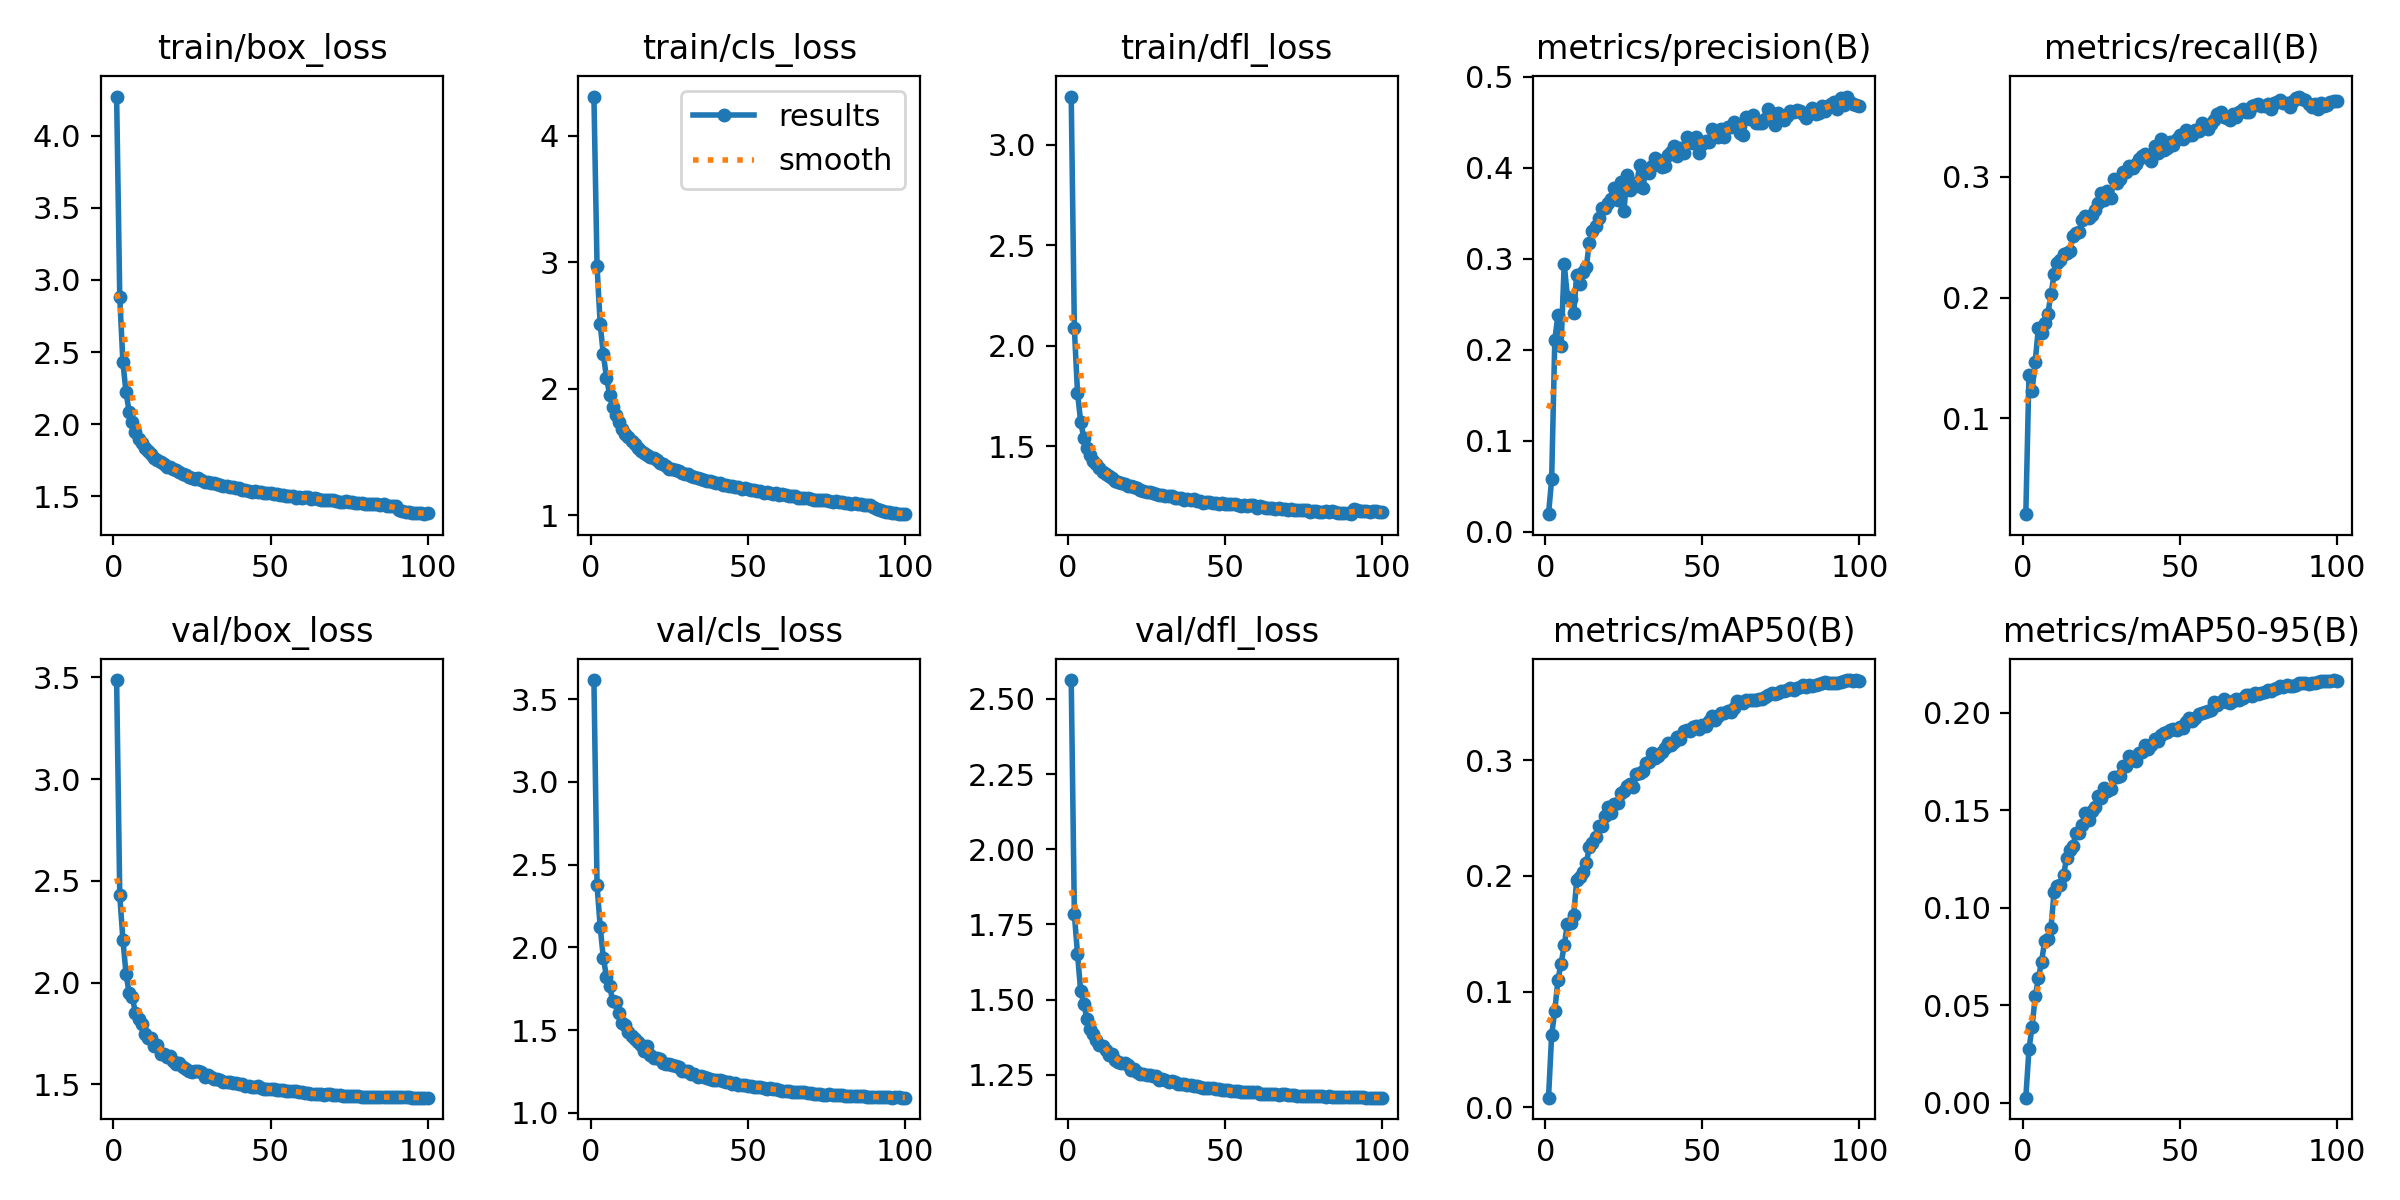

Values plotted in this chart, from the file beside it:
epoch, time, train/box_loss, train/cls_loss, train/dfl_loss, metrics/precision(B), metrics/recall(B), metrics/mAP50(B), metrics/mAP50-95(B), val/box_loss, val/cls_loss, val/dfl_loss, lr/pg0, lr/pg1, lr/pg2
1, 155.2, 4.273, 4.309, 3.24, 0.01914, 0.02085, 0.00815, 0.00252, 3.487, 3.616, 2.563, 0.07007, 0.003325, 0.003325
2, 282.6, 2.88, 2.967, 2.087, 0.05741, 0.1361, 0.06252, 0.02734, 2.429, 2.375, 1.785, 0.04001, 0.006593, 0.006593
3, 409.5, 2.429, 2.509, 1.766, 0.2107, 0.1231, 0.08336, 0.03901, 2.212, 2.123, 1.652, 0.009876, 0.009794, 0.009794
4, 534.5, 2.219, 2.272, 1.622, 0.2376, 0.1471, 0.1102, 0.05447, 2.042, 1.936, 1.53, 0.009703, 0.009703, 0.009703
5, 655.6, 2.085, 2.089, 1.542, 0.2044, 0.1752, 0.1242, 0.06366, 1.949, 1.822, 1.486, 0.009604, 0.009604, 0.009604
6, 781.2, 2.011, 1.954, 1.49, 0.2943, 0.1704, 0.1399, 0.0722, 1.929, 1.767, 1.436, 0.009505, 0.009505, 0.009505
7, 899.4, 1.944, 1.857, 1.457, 0.2581, 0.1791, 0.1585, 0.08273, 1.851, 1.674, 1.401, 0.009406, 0.009406, 0.009406
8, 1022, 1.896, 1.79, 1.426, 0.2561, 0.1863, 0.1592, 0.08395, 1.822, 1.67, 1.387, 0.009307, 0.009307, 0.009307
9, 1144, 1.866, 1.74, 1.41, 0.2399, 0.2026, 0.166, 0.08953, 1.795, 1.603, 1.365, 0.009208, 0.009208, 0.009208
10, 1263, 1.835, 1.685, 1.392, 0.2823, 0.2191, 0.1965, 0.108, 1.746, 1.544, 1.35, 0.009109, 0.009109, 0.009109
11, 1387, 1.81, 1.646, 1.37, 0.2723, 0.2286, 0.1993, 0.1112, 1.728, 1.528, 1.345, 0.00901, 0.00901, 0.00901
12, 1510, 1.789, 1.621, 1.363, 0.2852, 0.2309, 0.2035, 0.1115, 1.726, 1.49, 1.332, 0.008911, 0.008911, 0.008911
13, 1630, 1.764, 1.584, 1.353, 0.2902, 0.2357, 0.2108, 0.1169, 1.687, 1.464, 1.317, 0.008812, 0.008812, 0.008812
14, 1756, 1.749, 1.562, 1.342, 0.3175, 0.2366, 0.2247, 0.1253, 1.692, 1.443, 1.319, 0.008713, 0.008713, 0.008713
15, 1878, 1.736, 1.532, 1.327, 0.33, 0.2389, 0.2281, 0.1294, 1.652, 1.425, 1.299, 0.008614, 0.008614, 0.008614
16, 2004, 1.72, 1.511, 1.319, 0.3353, 0.2506, 0.2341, 0.1318, 1.652, 1.409, 1.294, 0.008515, 0.008515, 0.008515
17, 2132, 1.705, 1.493, 1.316, 0.3451, 0.2536, 0.243, 0.1383, 1.636, 1.373, 1.289, 0.008416, 0.008416, 0.008416
18, 2262, 1.699, 1.479, 1.314, 0.3552, 0.254, 0.2437, 0.1383, 1.638, 1.402, 1.289, 0.008317, 0.008317, 0.008317
19, 2394, 1.685, 1.458, 1.303, 0.3556, 0.2641, 0.2517, 0.1423, 1.617, 1.351, 1.282, 0.008218, 0.008218, 0.008218
20, 2525, 1.68, 1.451, 1.3, 0.3612, 0.2678, 0.2597, 0.1485, 1.6, 1.333, 1.267, 0.008119, 0.008119, 0.008119
21, 2658, 1.669, 1.434, 1.297, 0.3655, 0.2659, 0.2549, 0.1451, 1.604, 1.334, 1.27, 0.00802, 0.00802, 0.00802
22, 2790, 1.655, 1.415, 1.291, 0.3779, 0.2684, 0.2621, 0.1495, 1.585, 1.325, 1.261, 0.007921, 0.007921, 0.007921
23, 2922, 1.649, 1.405, 1.282, 0.3647, 0.2723, 0.2633, 0.1515, 1.578, 1.303, 1.253, 0.007822, 0.007822, 0.007822
24, 3054, 1.635, 1.39, 1.279, 0.3846, 0.2779, 0.2722, 0.1573, 1.567, 1.293, 1.252, 0.007723, 0.007723, 0.007723
25, 3182, 1.626, 1.369, 1.273, 0.352, 0.2864, 0.2735, 0.1565, 1.564, 1.297, 1.25, 0.007624, 0.007624, 0.007624
26, 3313, 1.621, 1.366, 1.27, 0.3914, 0.2804, 0.2779, 0.1613, 1.566, 1.288, 1.248, 0.007525, 0.007525, 0.007525
27, 3440, 1.623, 1.357, 1.267, 0.3759, 0.2883, 0.2793, 0.1597, 1.568, 1.281, 1.245, 0.007426, 0.007426, 0.007426
28, 3571, 1.613, 1.346, 1.263, 0.3834, 0.2822, 0.2772, 0.1606, 1.56, 1.278, 1.245, 0.007327, 0.007327, 0.007327
29, 3705, 1.601, 1.334, 1.258, 0.3796, 0.2981, 0.2879, 0.1671, 1.534, 1.255, 1.234, 0.007228, 0.007228, 0.007228
30, 3837, 1.596, 1.325, 1.256, 0.4024, 0.2949, 0.289, 0.1669, 1.545, 1.253, 1.236, 0.007129, 0.007129, 0.007129
31, 3968, 1.592, 1.325, 1.254, 0.377, 0.2979, 0.2906, 0.1675, 1.539, 1.253, 1.232, 0.00703, 0.00703, 0.00703
32, 4098, 1.588, 1.314, 1.253, 0.3974, 0.3036, 0.298, 0.1729, 1.525, 1.237, 1.227, 0.006931, 0.006931, 0.006931
33, 4231, 1.582, 1.305, 1.254, 0.3942, 0.3041, 0.299, 0.1725, 1.526, 1.234, 1.228, 0.006832, 0.006832, 0.006832
34, 4360, 1.58, 1.295, 1.243, 0.4014, 0.3088, 0.3064, 0.1776, 1.524, 1.215, 1.226, 0.006733, 0.006733, 0.006733
35, 4495, 1.571, 1.286, 1.241, 0.4109, 0.3075, 0.3022, 0.1756, 1.512, 1.223, 1.22, 0.006634, 0.006634, 0.006634
36, 4629, 1.568, 1.281, 1.242, 0.4086, 0.3105, 0.3036, 0.1753, 1.511, 1.217, 1.22, 0.006535, 0.006535, 0.006535
37, 4761, 1.561, 1.272, 1.232, 0.4005, 0.3144, 0.307, 0.1791, 1.512, 1.208, 1.218, 0.006436, 0.006436, 0.006436
38, 4893, 1.56, 1.269, 1.235, 0.4017, 0.3171, 0.3104, 0.1797, 1.507, 1.205, 1.216, 0.006337, 0.006337, 0.006337
39, 5025, 1.555, 1.264, 1.232, 0.4133, 0.3186, 0.3152, 0.1832, 1.507, 1.201, 1.215, 0.006238, 0.006238, 0.006238
40, 5159, 1.553, 1.255, 1.235, 0.4175, 0.3169, 0.3132, 0.1815, 1.501, 1.197, 1.214, 0.006139, 0.006139, 0.006139
41, 5292, 1.544, 1.252, 1.227, 0.4235, 0.313, 0.3163, 0.1834, 1.502, 1.197, 1.212, 0.00604, 0.00604, 0.00604
42, 5429, 1.543, 1.243, 1.226, 0.4128, 0.3253, 0.3201, 0.1866, 1.495, 1.194, 1.209, 0.005941, 0.005941, 0.005941
43, 5565, 1.537, 1.236, 1.218, 0.4211, 0.3198, 0.3183, 0.1853, 1.491, 1.188, 1.207, 0.005842, 0.005842, 0.005842
44, 5699, 1.531, 1.231, 1.221, 0.4162, 0.3313, 0.3255, 0.1887, 1.49, 1.184, 1.206, 0.005743, 0.005743, 0.005743
45, 5832, 1.538, 1.232, 1.224, 0.4341, 0.3224, 0.3265, 0.1897, 1.486, 1.175, 1.205, 0.005644, 0.005644, 0.005644
46, 5965, 1.53, 1.226, 1.219, 0.4278, 0.3236, 0.3253, 0.1901, 1.491, 1.177, 1.207, 0.005545, 0.005545, 0.005545
47, 6095, 1.53, 1.224, 1.217, 0.4265, 0.3289, 0.3288, 0.1909, 1.482, 1.166, 1.203, 0.005446, 0.005446, 0.005446
48, 6230, 1.522, 1.209, 1.214, 0.4334, 0.3259, 0.33, 0.1918, 1.479, 1.166, 1.201, 0.005347, 0.005347, 0.005347
49, 6360, 1.519, 1.213, 1.218, 0.4155, 0.3314, 0.3273, 0.191, 1.477, 1.166, 1.2, 0.005248, 0.005248, 0.005248
50, 6488, 1.523, 1.207, 1.213, 0.4259, 0.3343, 0.3307, 0.1925, 1.477, 1.163, 1.199, 0.005149, 0.005149, 0.005149
51, 6620, 1.514, 1.202, 1.212, 0.4294, 0.3311, 0.3298, 0.192, 1.478, 1.16, 1.2, 0.00505, 0.00505, 0.00505
52, 6751, 1.514, 1.202, 1.212, 0.4277, 0.3389, 0.3345, 0.1951, 1.474, 1.158, 1.197, 0.004951, 0.004951, 0.004951
53, 6877, 1.51, 1.193, 1.212, 0.4425, 0.3343, 0.3386, 0.1974, 1.471, 1.156, 1.195, 0.004852, 0.004852, 0.004852
54, 7001, 1.51, 1.189, 1.208, 0.4366, 0.3342, 0.3347, 0.196, 1.471, 1.157, 1.196, 0.004753, 0.004753, 0.004753
55, 7127, 1.504, 1.18, 1.201, 0.4334, 0.3384, 0.3381, 0.1972, 1.468, 1.148, 1.194, 0.004654, 0.004654, 0.004654
56, 7253, 1.502, 1.183, 1.208, 0.4426, 0.3377, 0.3414, 0.1995, 1.467, 1.143, 1.193, 0.004555, 0.004555, 0.004555
57, 7379, 1.501, 1.179, 1.203, 0.4334, 0.3447, 0.3414, 0.1999, 1.466, 1.147, 1.192, 0.004456, 0.004456, 0.004456
58, 7507, 1.488, 1.17, 1.205, 0.4448, 0.3429, 0.3427, 0.2005, 1.466, 1.143, 1.193, 0.004357, 0.004357, 0.004357
59, 7636, 1.494, 1.173, 1.206, 0.4443, 0.3395, 0.3417, 0.2011, 1.465, 1.143, 1.192, 0.004258, 0.004258, 0.004258
60, 7765, 1.484, 1.163, 1.192, 0.4501, 0.3432, 0.3456, 0.2014, 1.464, 1.137, 1.192, 0.004159, 0.004159, 0.004159
... 40 more rows
